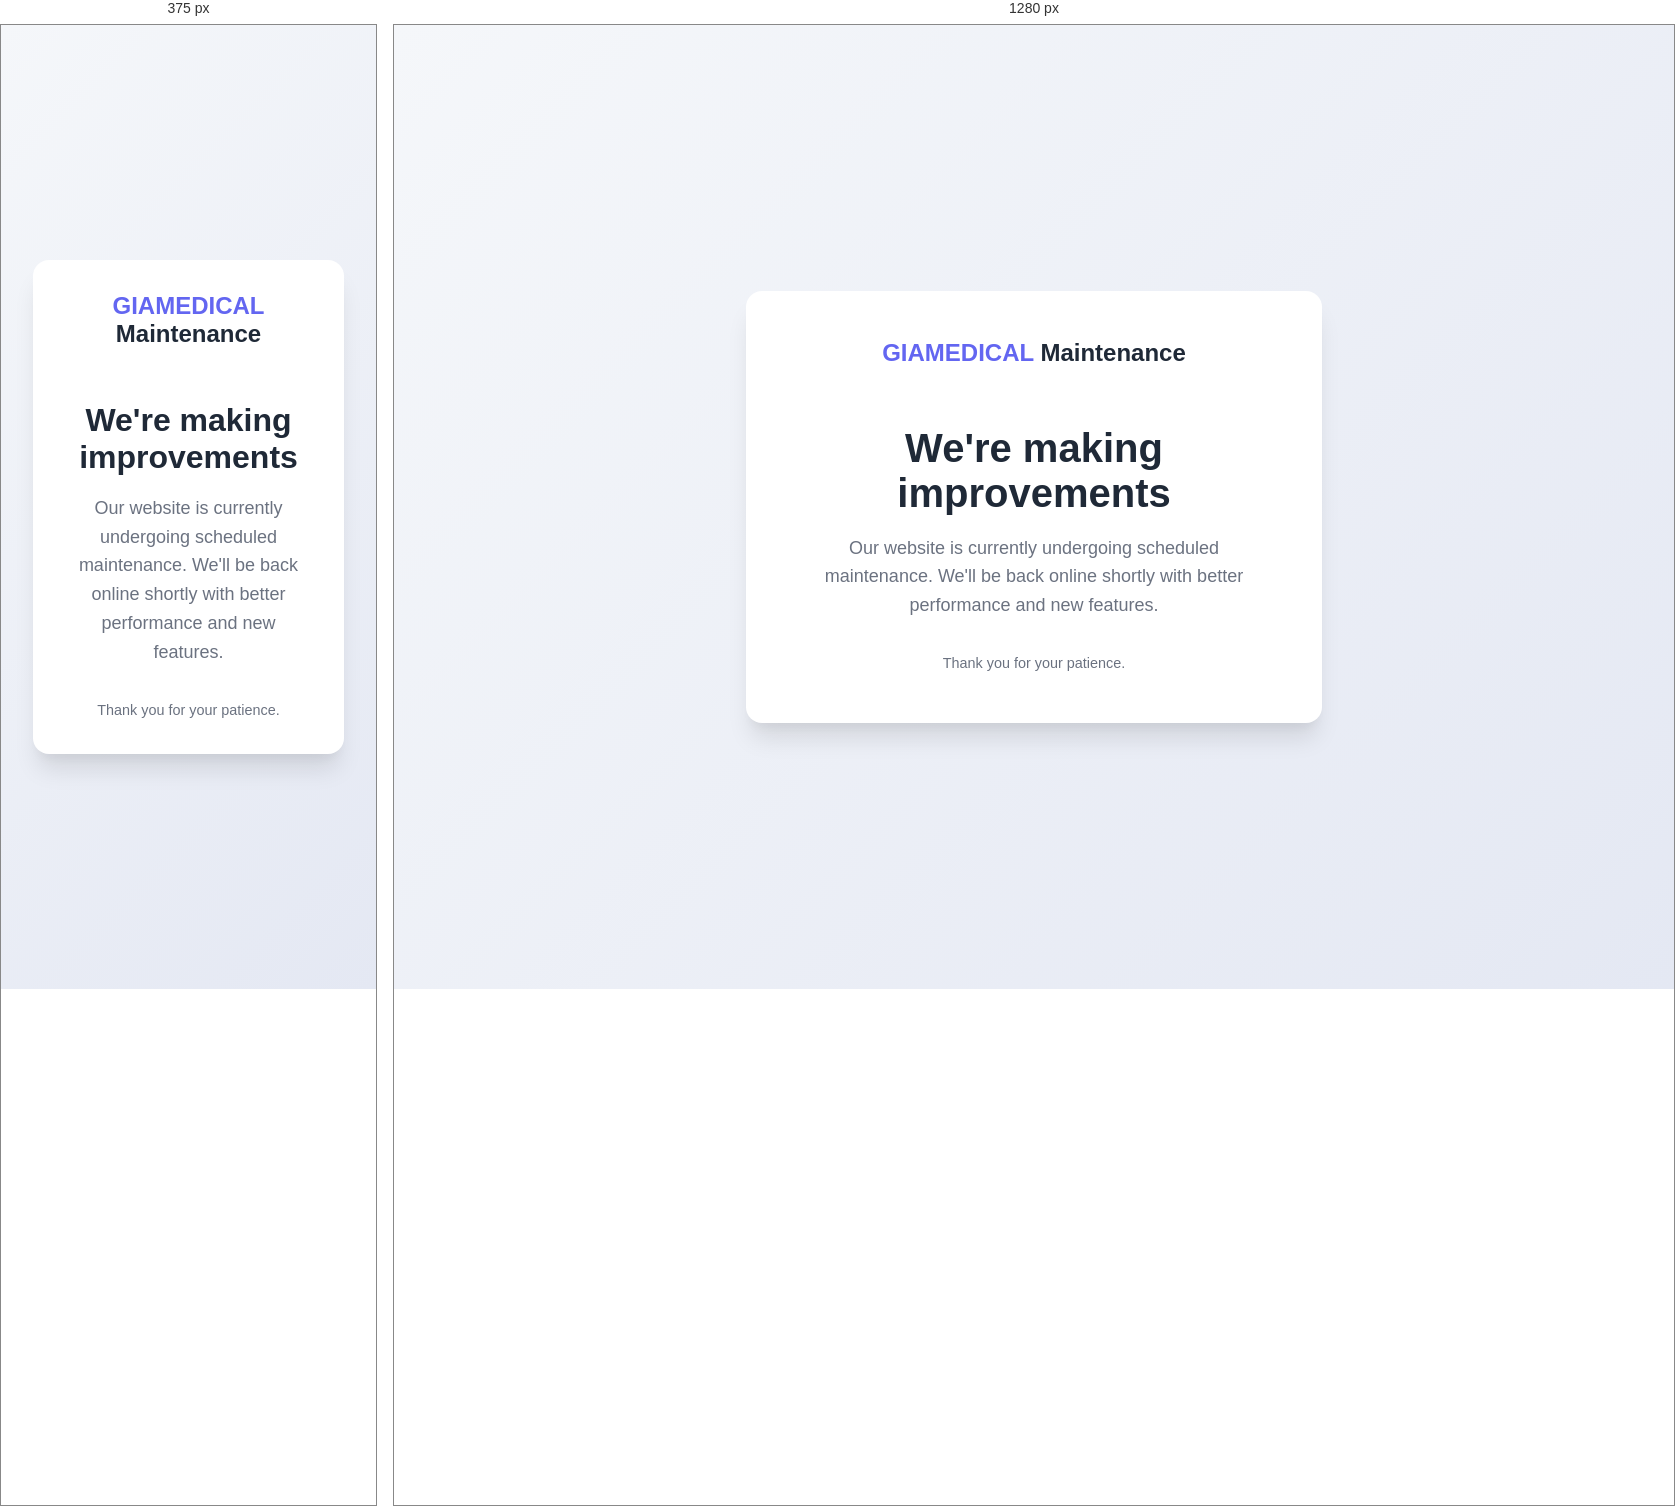
Rendered at 375 px and 1280 px, left to right.

<!-- file: index.html -->
<!DOCTYPE html>
<html lang="en">
<head>
<meta charset="UTF-8">
<meta name="viewport" content="width=device-width, initial-scale=1">
<title>Under Maintenance</title>
<style>
:root {
  --primary: #6366f1;
  --primary-dark: #4f46e5;
  --text: #1f2937;
  --light: #f9fafb;
  --shadow: 0 20px 25px -5px rgba(0, 0, 0, 0.1), 0 10px 10px -5px rgba(0, 0, 0, 0.04);
}

body {
  font-family: -apple-system, BlinkMacSystemFont, "Segoe UI", Roboto, Helvetica, Arial, sans-serif;
  background: linear-gradient(135deg, #f5f7fa 0%, #e4e8f3 100%);
  min-height: 100vh;
  display: flex;
  align-items: center;
  justify-content: center;
  padding: 2rem;
  margin: 0;
}

.card {
  background: white;
  border-radius: 16px;
  box-shadow: var(--shadow);
  padding: 3rem;
  max-width: 480px;
  width: 100%;
  text-align: center;
  animation: fadeInUp 0.8s ease-out;
}

@keyframes fadeInUp {
  from {
    opacity: 0;
    transform: translateY(20px);
  }
  to {
    opacity: 1;
    transform: translateY(0);
  }
}

h1 {
  color: var(--text);
  font-size: 2.5rem;
  margin-bottom: 1rem;
  font-weight: 800;
}

p {
  color: #6b7280;
  font-size: 1.125rem;
  line-height: 1.6;
  margin-bottom: 2rem;
}

.logo {
  font-size: 1.5rem;
  font-weight: 700;
  color: var(--primary);
  margin-bottom: 2rem;
  display: inline-block;
}

.logo span {
  color: var(--text);
}

@media (max-width: 640px) {
  .card {
    padding: 2rem;
  }
  
  h1 {
    font-size: 2rem;
  }
}
</style>
</head>
<body>
<div class="card">
  <div class="logo">GIAMEDICAL <span>Maintenance</span></div>
  <h1>We're making improvements</h1>
  <p>Our website is currently undergoing scheduled maintenance. We'll be back online shortly with better performance and new features.</p>
  <p style="font-size: 0.9rem; margin-bottom: 0;">Thank you for your patience.</p>
</div>
</body>
</html>